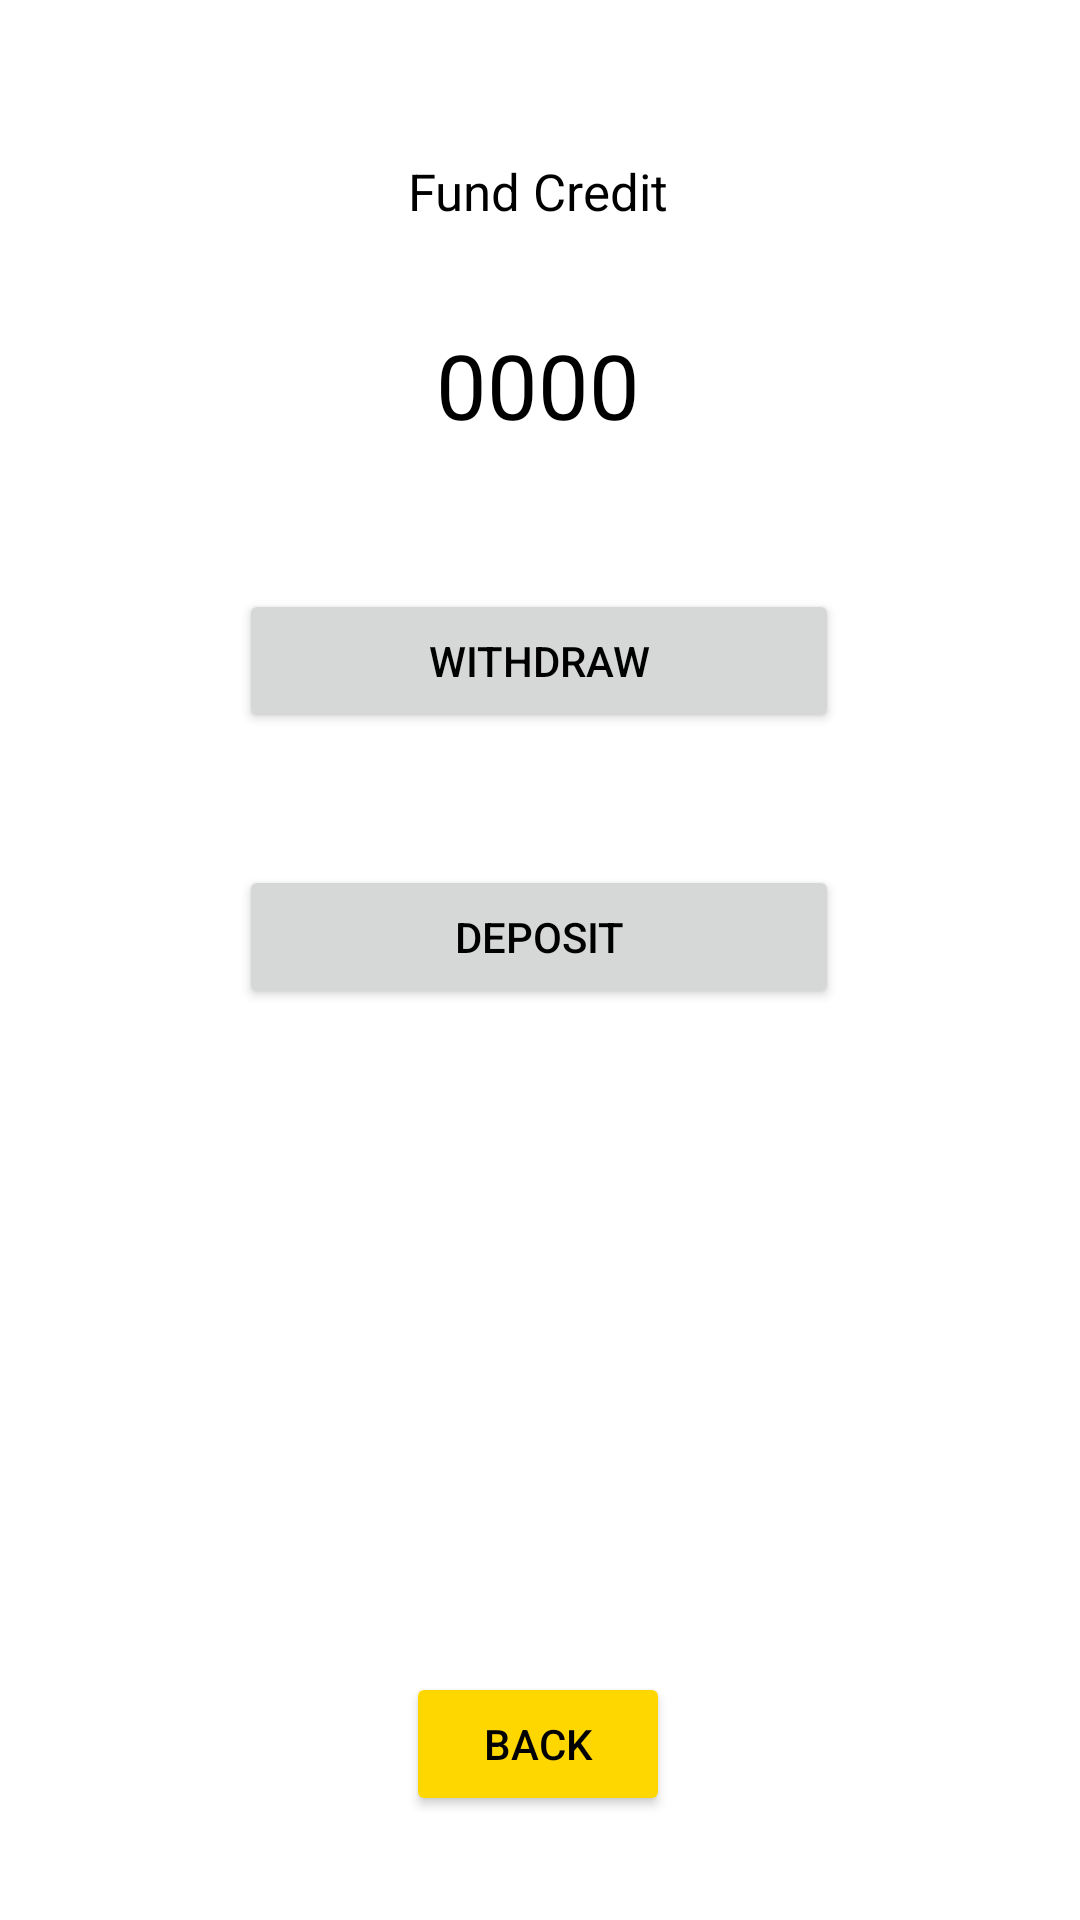

Produce the Android XML layout that renders to this screen, including the resource entries it uses.
<!-- AndroidManifest.xml: application theme Theme.FariBank -->
<!-- res/layout/activity_manage_fund.xml -->
<?xml version="1.0" encoding="utf-8"?>
<androidx.constraintlayout.widget.ConstraintLayout xmlns:android="http://schemas.android.com/apk/res/android"
    xmlns:app="http://schemas.android.com/apk/res-auto"
    xmlns:tools="http://schemas.android.com/tools"
    android:id="@+id/main"
    android:layout_width="match_parent"
    android:layout_height="match_parent"
    tools:context=".ManageFundActivity">

    <TextView
        android:id="@+id/fund_balance_text"
        android:layout_width="wrap_content"
        android:layout_height="wrap_content"
        android:text="Fund Credit"
        android:textSize="17sp"
        app:layout_constraintBottom_toBottomOf="parent"
        app:layout_constraintEnd_toEndOf="parent"
        app:layout_constraintHorizontal_bias="0.498"
        app:layout_constraintStart_toStartOf="parent"
        app:layout_constraintTop_toTopOf="parent"
        app:layout_constraintVertical_bias="0.085" />

    <TextView
        android:id="@+id/fund_balance"
        android:layout_width="wrap_content"
        android:layout_height="wrap_content"
        android:text="0000"
        android:textSize="30sp"
        app:layout_constraintBottom_toBottomOf="parent"
        app:layout_constraintEnd_toEndOf="parent"
        app:layout_constraintHorizontal_bias="0.498"
        app:layout_constraintStart_toStartOf="parent"
        app:layout_constraintTop_toBottomOf="@+id/fund_balance_text"
        app:layout_constraintVertical_bias="0.063" />

    <Button
        android:id="@+id/withdraw"
        android:layout_width="200dp"
        android:layout_height="wrap_content"
        android:layout_marginTop="48dp"
        android:text="Withdraw"
        app:layout_constraintEnd_toEndOf="parent"
        app:layout_constraintHorizontal_bias="0.497"
        app:layout_constraintStart_toStartOf="parent"
        app:layout_constraintTop_toBottomOf="@+id/fund_balance" />

    <Button
        android:id="@+id/deposit"
        android:layout_width="200dp"
        android:layout_height="wrap_content"
        android:layout_marginTop="44dp"
        android:text="Deposit"
        app:layout_constraintEnd_toEndOf="parent"
        app:layout_constraintHorizontal_bias="0.498"
        app:layout_constraintStart_toStartOf="parent"
        app:layout_constraintTop_toBottomOf="@+id/withdraw" />

    <Button
        android:id="@+id/back3"
        android:layout_width="wrap_content"
        android:layout_height="wrap_content"
        android:backgroundTint="@color/yellow"
        android:text="back"
        app:layout_constraintBottom_toBottomOf="parent"
        app:layout_constraintEnd_toEndOf="parent"
        app:layout_constraintHorizontal_bias="0.498"
        app:layout_constraintStart_toStartOf="parent"
        app:layout_constraintTop_toBottomOf="@+id/deposit"
        app:layout_constraintVertical_bias="0.864" />

    <ListView
        android:layout_width="match_parent"
        android:layout_height="match_parent"
        android:id="@+id/fund_transactions"
        app:layout_constraintBottom_toTopOf="@+id/back3"
        android:layout_marginTop="380dp"
        android:layout_marginBottom="120dp"
        app:layout_constraintTop_toBottomOf="@+id/deposit" />
</androidx.constraintlayout.widget.ConstraintLayout>
<!-- resources referenced by this layout -->
<resources>
  <color name="yellow">#ffd700</color>
  <style name="Theme.FariBank" parent="Base.Theme.FariBank" />
  <style name="Base.Theme.FariBank" parent="Theme.MaterialComponents.DayNight.NoActionBar">
          
          <item name="colorPrimary">@color/dark_purple</item>
          <item name="colorPrimaryVariant">@color/lavender</item>
          <item name="colorOnPrimary">@color/white</item>
          <item name="colorSecondary">@color/purple</item>
          <item name="colorSecondaryVariant">@color/yellow</item>
          <item name="colorOnSecondary">@color/white</item>
          <item name="android:statusBarColor" tools:targetApi="l">@color/white</item>
          <item name="android:textColor">@android:color/black</item>
      </style>
  <color name="dark_purple">#4b0082</color>
  <color name="lavender">#8657c5</color>
  <color name="white">#FFFFFFFF</color>
  <color name="purple">#7b68ee</color>
</resources>
